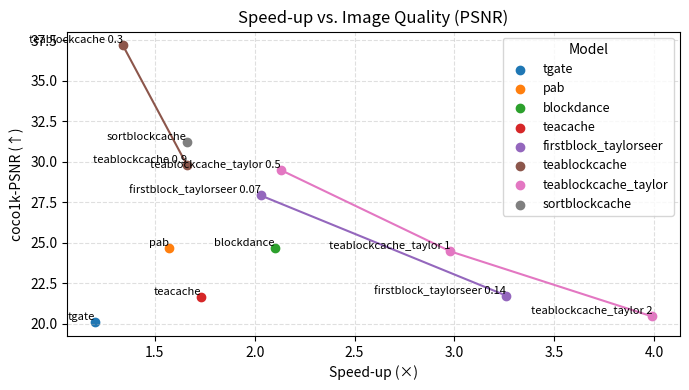

This chart was generated by the following Python code:
#!/usr/bin/env python3
# -*- coding: utf-8 -*-
"""
Speed-up × coco1k-PSNR 可视化
- 同模型不同参数点，用相同颜色并连线
- 无 X11 时自动转存为 PNG
依赖：python3, matplotlib
"""

import os
import matplotlib
import matplotlib.pyplot as plt

# ---------- 数据 ----------
# 说明：第三列请填入 *实际* coco1k-PSNR（数值越高越好）
records = [
    ("tgate",                     1.20, 20.11),
    ("pab",                       1.57, 24.67),
    ("blockdance",                2.10, 24.65),
    ("teacache",                  1.73, 21.68),
    ("firstblock_taylorseer 0.07", 2.03, 27.92),
    ("firstblock_taylorseer 0.14", 3.26, 21.74),
    # ("teablockcache 0.0",    0.93, 100.00),
    ("teablockcache 0.3",    1.34,  37.17),
    ("teablockcache 0.9",    1.66,  29.81),
    ("teablockcache_taylor 2",    3.99,  20.46),
    ("teablockcache_taylor 1",    2.98,  24.47),
    ("teablockcache_taylor 0.5",  2.13,  29.49),
    ("sortblockcache",            1.66,  31.1875),
]
# --------------------------

# 无图形界面时切换到非交互后端
if os.environ.get("DISPLAY", "") == "":
    matplotlib.use("Agg")

# 按模型分组
groups = {}
for full_name, spd, psnr in records:
    base = full_name.split()[0]          # 取空格前部分作为“模型名”
    groups.setdefault(base, []).append((spd, psnr, full_name))

fig, ax = plt.subplots(figsize=(7, 4))

for base, pts in groups.items():
    pts.sort(key=lambda x: x[0])         # 按加速比升序，便于画线
    xs = [p[0] for p in pts]
    ys = [p[1] for p in pts]

    scatter = ax.scatter(xs, ys, label=base)     # 散点
    if len(pts) > 1:
        ax.plot(xs, ys, color=scatter.get_facecolors()[0])  # 连线

    for x, y, lbl in pts:                         # 给每点加完整标签
        ax.text(x, y, lbl, fontsize=8, ha="right", va="bottom")

ax.set_xlabel("Speed-up (×)")
ax.set_ylabel("coco1k-PSNR (↑)")
ax.set_title("Speed-up vs. Image Quality (PSNR)")
ax.grid(True, linestyle="--", alpha=0.4)
ax.legend(title="Model", fontsize=9)
plt.tight_layout()

# 有 / 无 GUI 的两种输出方式
if matplotlib.get_backend() == "Agg":
    out_file = "accel_vs_psnr.png"
    plt.savefig(out_file, dpi=150)
    print(f"无图形界面：图已保存为 {out_file}")
else:
    plt.show()
